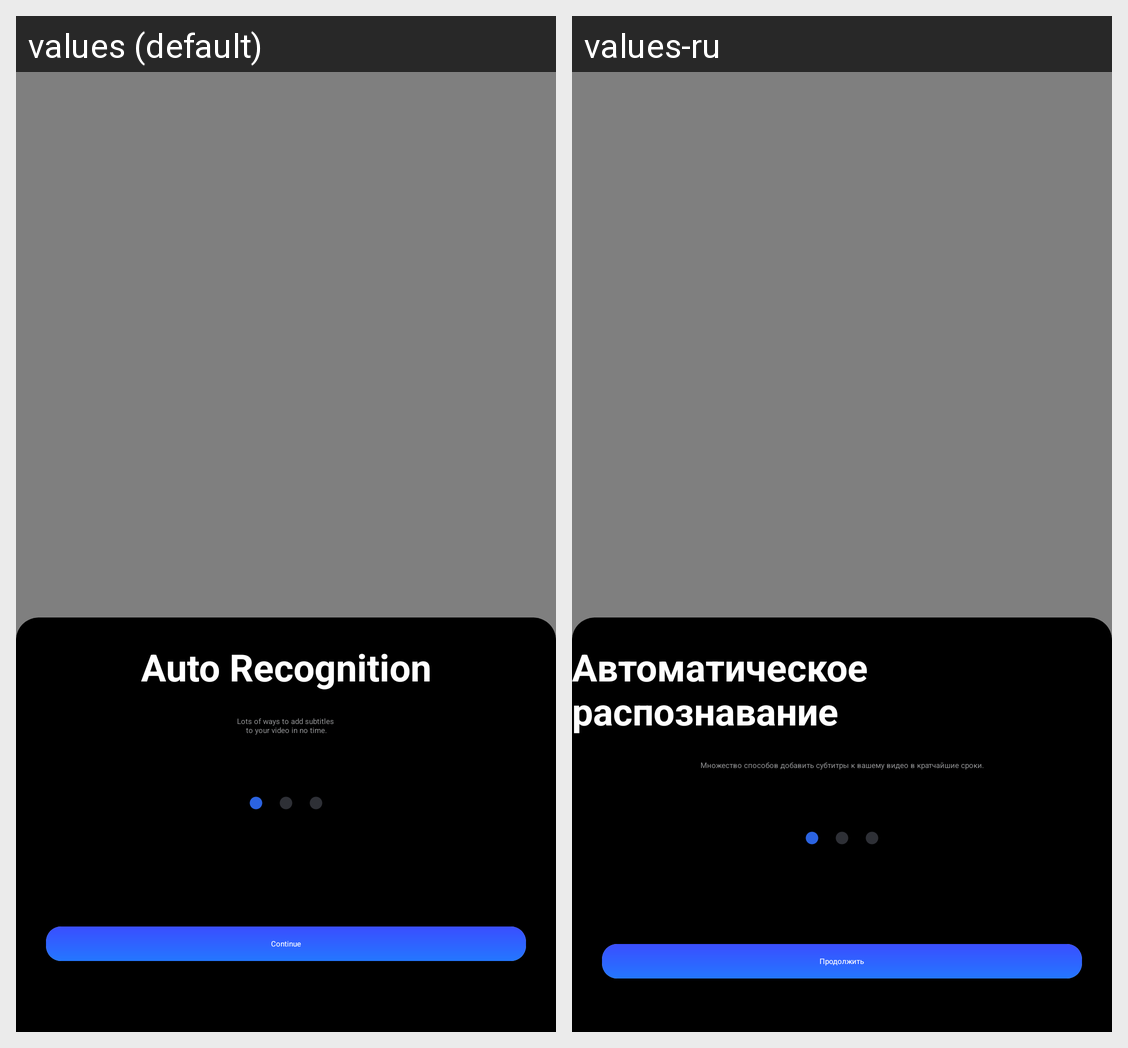

For this localized Android screen grid, give each drawn string resource with its value in every locale shown.
Android screen res/layout/fragment_screen1.xml rendered under 2 locales, left to right: values (default), values-ru. Device: Nexus 5 (rendered at 1080×1920; each locale shown at half size, 540×960, under a caption strip naming it); theme Theme.Project5.
Strings drawn on this screen, with the default value and each locale's value (text and hints the layout hard-codes, and strings that could not be matched under every locale, appear in the picture but are not listed):

text1
  values: Auto Recognition
  values-ru: Автоматическое распознавание

text2
  values: Lots of ways to add subtitles 
      to your video in no time.
  values-ru: Множество способов добавить субтитры к вашему видео в кратчайшие сроки.

text3
  values: Continue
  values-ru: Продолжить
